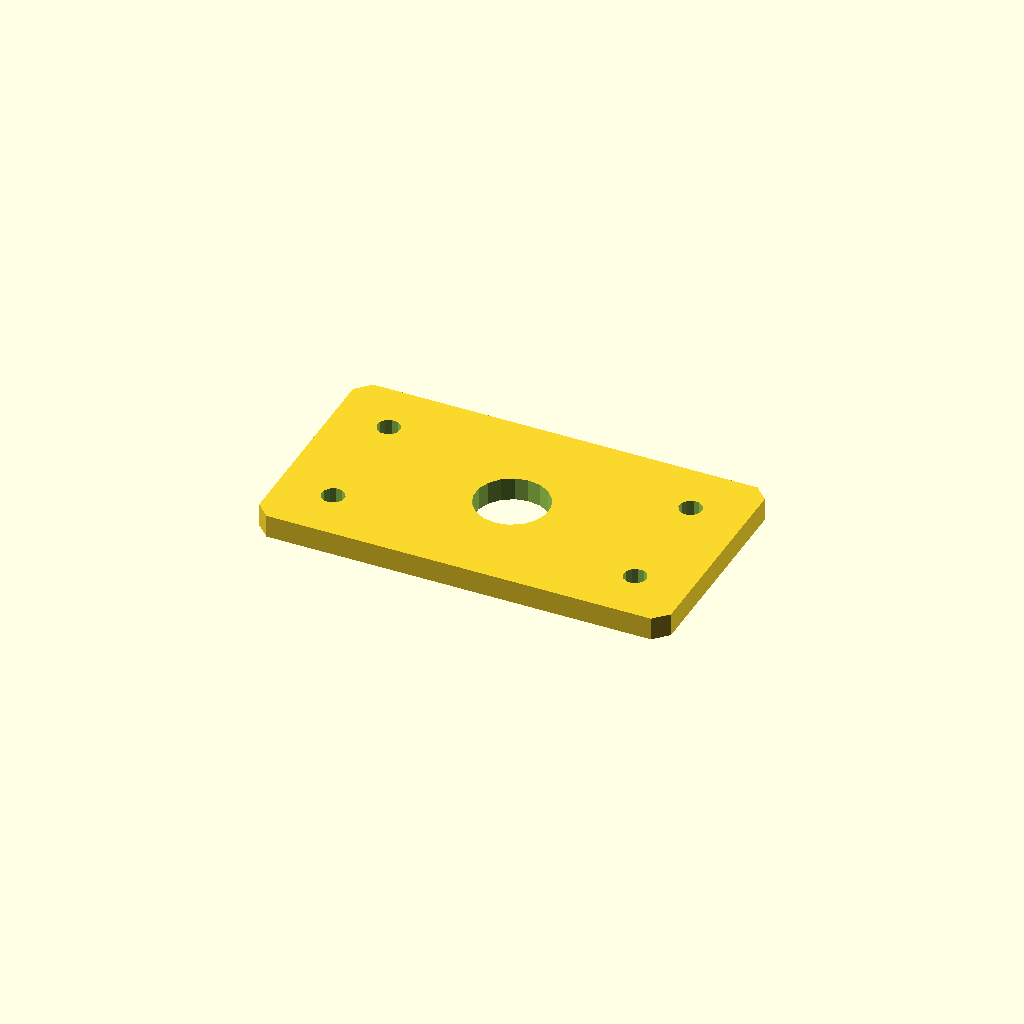
Cell 1: the model at its default parameters.
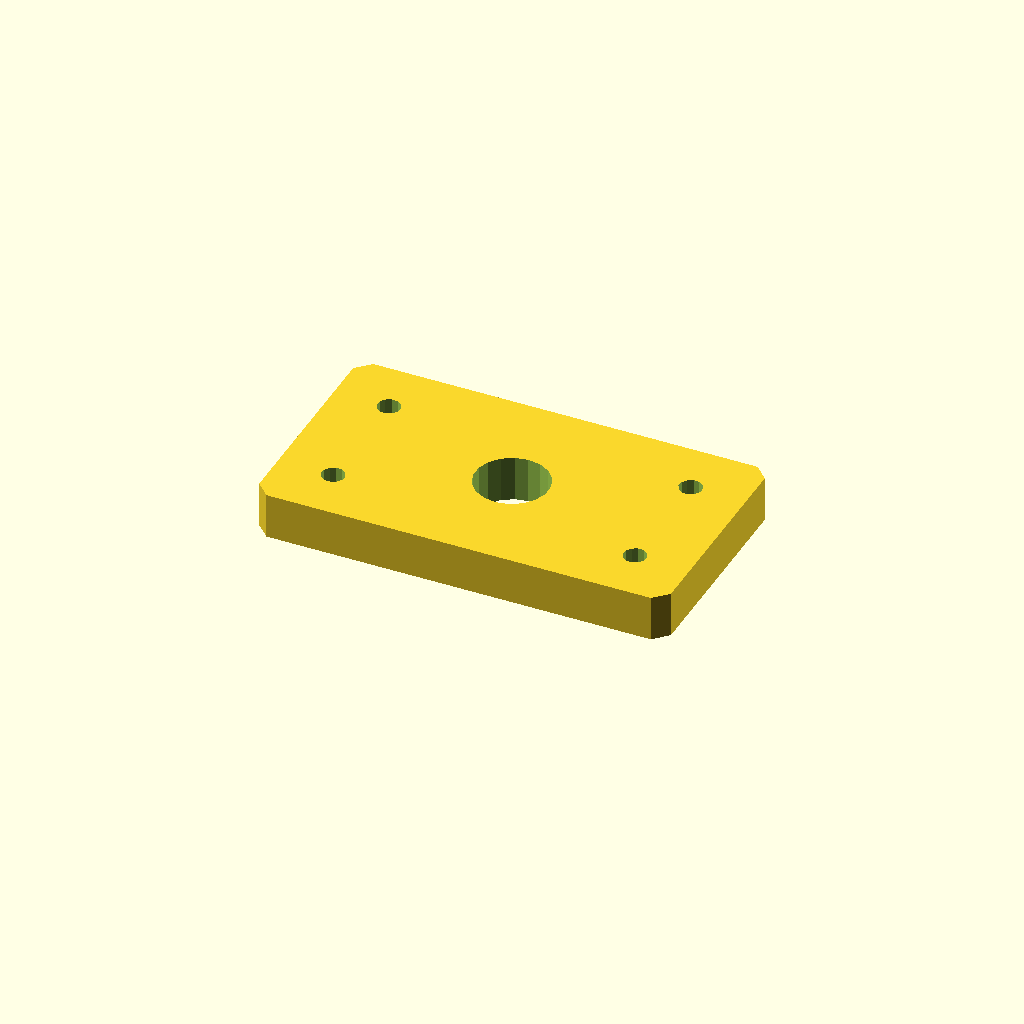
Cell 2: the same model with plate_t = 10.
All cells are drawn from one camera (rotation 55°, 0°, 25°, orthographic, colour scheme Cornfield), so only the parameter changes between them.
The OpenSCAD source (optional_data/data/sketch4/spacerplates/part_0065.scad):
$fn = 32;

// ----------------------------------------------------------------------
// Spacer plate: rect 90 x 50
// ----------------------------------------------------------------------

// --- parameters (mm) ---
bore_r = 8;               // centre bore radius
bolt_r = 2.5;             // bolt hole radius
plate_t = 5;              // plate thickness, Z (extrusion height)
plate_l = 90;             // plate length, X
plate_w = 50;             // plate width, Y
inset = 12;               // corner hole inset
fit_tol = 0.02;           // declared fit tolerance (prompt contract)
free_tol = 0.2;           // declared free tolerance (prompt contract)

profile = [[3, 0], [87, 0], [90, 3], [90, 47], [87, 50], [3, 50], [0, 47], [0, 3]];  // primary outline, 8 points, counter clockwise
void_1 = [[52.853, 26.526], [51.857, 29.12], [50.035, 31.217], [47.605, 32.564], [44.86, 32.999], [42.133, 32.469], [39.752, 31.038], [38.003, 28.878], [37.098, 26.251], [37.147, 23.474], [38.143, 20.88], [39.965, 18.783], [42.395, 17.436], [45.14, 17.001], [47.867, 17.531], [50.248, 18.962], [51.997, 21.122], [52.902, 23.749]];  // centre bore, 18 points
void_2 = [[14.454, 12.477], [13.887, 13.64], [12.814, 14.364], [11.523, 14.454], [10.36, 13.887], [9.636, 12.814], [9.546, 11.523], [10.113, 10.36], [11.186, 9.636], [12.477, 9.546], [13.64, 10.113], [14.364, 11.186]];  // corner hole, 12 points
void_3 = [[14.454, 38.477], [13.887, 39.64], [12.814, 40.364], [11.523, 40.454], [10.36, 39.887], [9.636, 38.814], [9.546, 37.523], [10.113, 36.36], [11.186, 35.636], [12.477, 35.546], [13.64, 36.113], [14.364, 37.186]];  // corner hole, 12 points
void_4 = [[80.454, 12.477], [79.887, 13.64], [78.814, 14.364], [77.523, 14.454], [76.36, 13.887], [75.636, 12.814], [75.546, 11.523], [76.113, 10.36], [77.186, 9.636], [78.477, 9.546], [79.64, 10.113], [80.364, 11.186]];  // corner hole, 12 points
void_5 = [[80.454, 38.477], [79.887, 39.64], [78.814, 40.364], [77.523, 40.454], [76.36, 39.887], [75.636, 38.814], [75.546, 37.523], [76.113, 36.36], [77.186, 35.636], [78.477, 35.546], [79.64, 36.113], [80.364, 37.186]];  // corner hole, 12 points

// --- the one profile operation ---
difference() {
  linear_extrude(height = plate_t) polygon(points = profile);
  translate([0, 0, -1])
    linear_extrude(height = plate_t + 2) polygon(points = void_1);
  translate([0, 0, -1])
    linear_extrude(height = plate_t + 2) polygon(points = void_2);
  translate([0, 0, -1])
    linear_extrude(height = plate_t + 2) polygon(points = void_3);
  translate([0, 0, -1])
    linear_extrude(height = plate_t + 2) polygon(points = void_4);
  translate([0, 0, -1])
    linear_extrude(height = plate_t + 2) polygon(points = void_5);
}
Customizer parameters (derived from the source; name, type, default, range or options):
bore_r: number, default 8
bolt_r: number, default 2.5
plate_t: number, default 5
plate_l: number, default 90
plate_w: number, default 50
inset: number, default 12
fit_tol: number, default 0.02
free_tol: number, default 0.2
